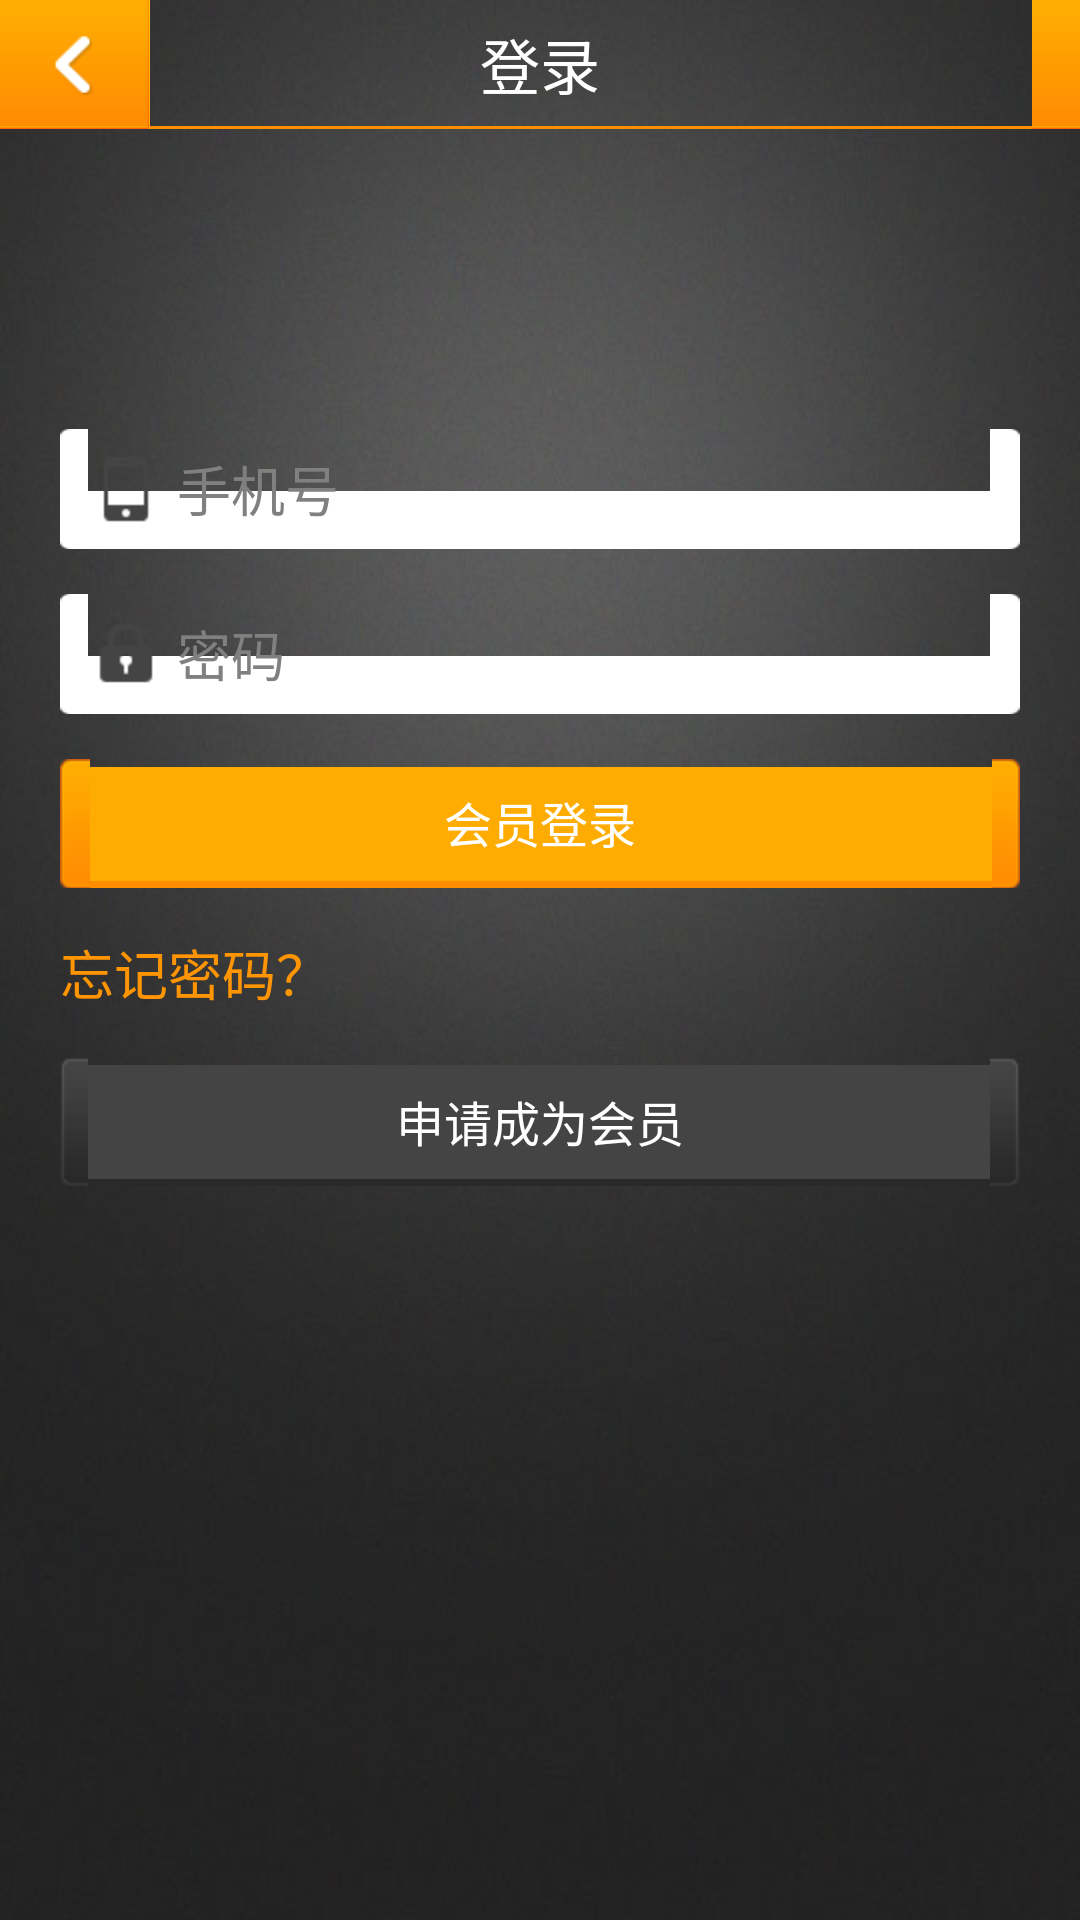

Here is an Android app screen rendered from its layout file. Give the layout XML and the strings, colors and styles it references.
<!-- AndroidManifest.xml: application theme android:Theme.Black.NoTitleBar -->
<!-- res/layout/activity_login.xml -->
<?xml version="1.0" encoding="utf-8"?>
<LinearLayout android:orientation="vertical" android:background="@drawable/background" android:layout_width="fill_parent" android:layout_height="fill_parent"
  xmlns:android="http://schemas.android.com/apk/res/android">
    <RelativeLayout android:background="@drawable/top_nav_bg" android:layout_width="fill_parent" android:layout_height="@dimen/TitleHeight">
        <RelativeLayout android:id="@id/back_btn" android:background="@drawable/nav_bg" android:clickable="true" android:layout_width="50.0dip" android:layout_height="fill_parent">
            <ImageView android:layout_width="25.0dip" android:layout_height="25.0dip" android:src="@drawable/ic_back" android:layout_centerInParent="true" />
        </RelativeLayout>
        <TextView android:textSize="@dimen/TitleTextSize" android:textColor="@android:color/white" android:layout_width="wrap_content" android:layout_height="wrap_content" android:text="登录" android:layout_centerInParent="true" />
    </RelativeLayout>
    <LinearLayout android:orientation="vertical" android:paddingLeft="20.0dip" android:paddingRight="20.0dip" android:layout_width="fill_parent" android:layout_height="wrap_content">
        <ImageView android:layout_gravity="center_horizontal" android:layout_width="80.0dip" android:layout_height="80.0dip" android:layout_marginTop="10.0dip" android:src="@drawable/ic_launcher" />
        <EditText android:id="@id/mobile_et" android:background="@drawable/edit_box" android:paddingLeft="10.0dip" android:paddingRight="10.0dip" android:layout_width="fill_parent" android:layout_height="40.0dip" android:layout_marginTop="10.0dip" android:text="" android:hint="手机号" android:drawableLeft="@drawable/ic_mobile" android:drawablePadding="5.0dip" />
        <EditText android:id="@id/password_et" android:background="@drawable/edit_box" android:paddingLeft="10.0dip" android:paddingRight="10.0dip" android:layout_width="fill_parent" android:layout_height="40.0dip" android:layout_marginTop="15.0dip" android:text="" android:hint="密码" android:password="true" android:drawableLeft="@drawable/ic_lock" android:drawablePadding="5.0dip" />
        <Button android:textSize="16.0sp" android:textColor="@color/white" android:id="@id/login_btn" android:background="@drawable/orange_btn" android:layout_width="fill_parent" android:layout_height="43.0dip" android:layout_marginTop="15.0dip" android:text="会员登录" />
        <TextView android:textSize="18.0sp" android:textColor="@color/orange_color" android:id="@id/forget_pwd_tv" android:clickable="true" android:layout_width="wrap_content" android:layout_height="wrap_content" android:layout_marginTop="15.0dip" android:text="忘记密码？" />
        <Button android:textSize="16.0sp" android:textColor="@color/white" android:id="@id/register_btn" android:background="@drawable/black_btn" android:layout_width="fill_parent" android:layout_height="43.0dip" android:layout_marginTop="15.0dip" android:text="申请成为会员" />
    </LinearLayout>
</LinearLayout>
<!-- resources referenced by this layout -->
<resources>
  <color name="orange_color">#ffff9503</color>
  <color name="white">#ffffffff</color>
  <dimen name="TitleHeight">43.0dip</dimen>
  <dimen name="TitleTextSize">20.0dip</dimen>
  <!-- drawable background: jpg bitmap (drawable-hdpi, 24800 bytes) -->
  <!-- drawable ic_back: png bitmap (drawable-hdpi, 880 bytes) -->
  <!-- drawable ic_lock: png bitmap (drawable-hdpi, 453 bytes) -->
  <!-- drawable ic_mobile: png bitmap (drawable-hdpi, 335 bytes) -->
</resources>
